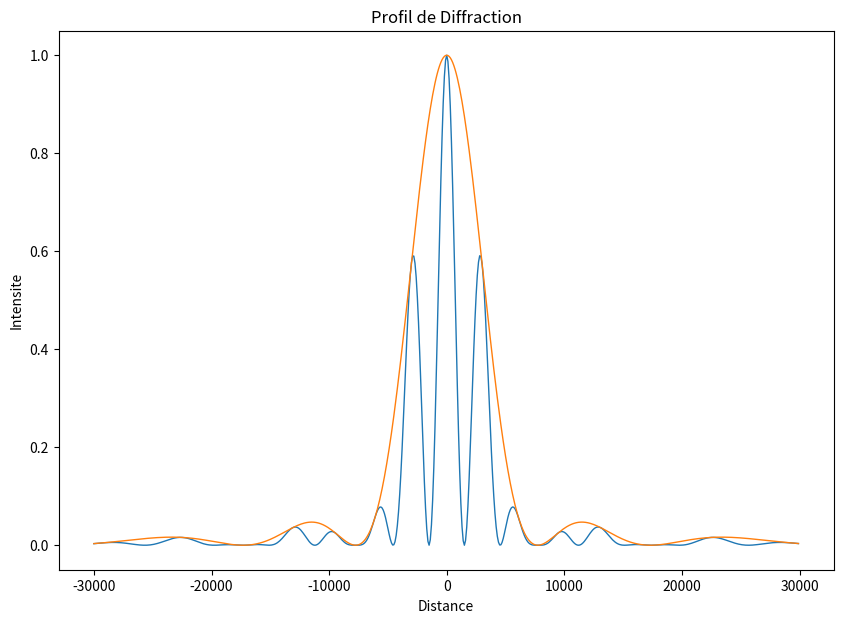

Write the Python code that produced this figure.
import matplotlib
import matplotlib.pyplot as plt
from matplotlib.colors import BoundaryNorm
from matplotlib.ticker import MaxNLocator
from numpy import *
import numpy as np

I = complex(0,1)

def diffraction(sCoords, A, k, r, yCoords):
    """ This is the core of the diffraction code.  Yes it is.
    sum all spherical waves of amplitude A from the source at sCoords
    on the screen at yCoords. Done. """

    Efield=[0]*Ny # Initialize with no field for a given r
    for j,ys in enumerate(sCoords):
        reportProgress(j,len(sCoords),"Summing source")
        for i,yf in enumerate(yCoords):
            R = sqrt( (yf-ys)*(yf-ys)+r*r)
            # we don't divide by r because we keep everything normalized
            Efield[i] += A * exp(-I*k*R) 

    return Efield

def createFigure():
    fig, axes = plt.subplots(figsize=(10, 7))
    axes.set(xlabel='Distance', ylabel='Intensite', title="Profil de Diffraction")
#    axes.set_ylim([0,1])
    return fig, axes


def reportProgress(r, Nr, label=""):
    tenPercent = int(Nr/10)
    if tenPercent == 0:
        tenPercent = 1

    if r % tenPercent == 0:
        print("{0} {1:.0f}%".format(label, 100*r/Nr))

if __name__ == "__main__":
      # This code computes the diffraction pattern in the simplest way possible:
    # by adding spherical ways from the diffraction objstacle. It is extremely
    # inefficient and slow, but it is trivial to understand.

    # Distance to screen
    R = 30000 # Distance source-screen in µm
    Nr = 1
    dR = R/Nr
    rCoords = [(r+1)*dR for r in range(Nr)]

    # Screen size in µm
    Y = 60000
    dy = 100
    Ny = int(Y/dy)
    yCoords = [(j-Ny/2)*dy for j in range(Ny)]

    # Source size in µm
    S = 4
    ds = 0.01
    Ns = int(S/ds)
    sCoords = [(j-Ns/2)*ds for j in range(Ns)]
    
    # Grating rep
    da = 10
    Na = 2
    aCoords = [(j-Na/2)*da for j in range(Na)]

    gCoords = []
    for a in aCoords:
        gCoords.extend([ s+a for s in sCoords])

    amplitude = (1/float(Ns)) # normalized

    wavelength = 1
    k = 2*pi/wavelength

    for idx,r in enumerate(rCoords): 
        reportProgress(idx,Nr, "Calculation for r={0:1.0f}".format(r))

        Gfield = diffraction(gCoords, amplitude/Na, k, r, yCoords)
        Efield = diffraction(sCoords, amplitude, k, r, yCoords)
        
        fig, axes = createFigure()
        axes.plot(yCoords, abs(Gfield*conjugate(Gfield)), linewidth=1)
        axes.plot(yCoords, abs(Efield*conjugate(Efield)), linewidth=1)
        plt.show()
